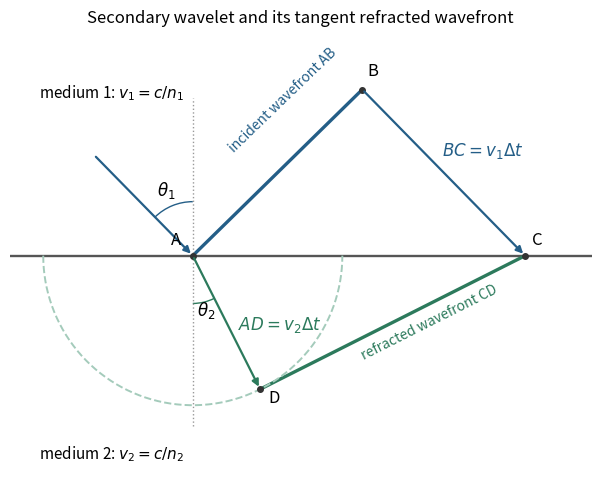

The matplotlib source for this figure: (Note: this script raises an exception after producing the figure.)
"""Original solution figure for the 2019 Natural Sciences IA Physics paper.

Writes its PNG basename to cwd. Dependencies: numpy and matplotlib, already
specified in the repository pyproject.toml. Tested with Python 3.14.4,
NumPy 2.3.5 and Matplotlib 3.10.7.
"""
from pathlib import Path
import matplotlib
matplotlib.use("Agg")
import matplotlib.pyplot as plt
from matplotlib.patches import Arc, Circle
import numpy as np


def save(fig):
    fig.savefig(Path(__file__).with_suffix(".png").name,dpi=145,facecolor="white")
    plt.close(fig)


def arrow(ax,a,b,colour="#333333",**kwargs):
    ax.annotate("",xy=b,xytext=a,arrowprops={"arrowstyle":"-|>","lw":1.6,"color":colour,**kwargs})


def main():
    fig,ax=plt.subplots(figsize=(8.2,5))
    A=np.array([0.,0.]);C=np.array([4.,0.]);s1=.7;s2=.45
    B=C-2.8*np.array([s1,-np.sqrt(1-s1*s1)])
    D=np.array([1.8*s2,-1.8*np.sqrt(1-s2*s2)])
    ax.axhline(0,color="#555555",lw=1.7)
    ax.plot([A[0],B[0]],[A[1],B[1]],color="#245e87",lw=2.4)
    ax.plot([D[0],C[0]],[D[1],C[1]],color="#2c7a5c",lw=2.4)
    angles=np.linspace(-np.pi,0,220)
    ax.plot(1.8*np.cos(angles),1.8*np.sin(angles),color="#a4cbbb",ls="--",lw=1.4)
    arrow(ax,B,C,"#245e87");arrow(ax,A,D,"#2c7a5c")
    incoming=-1.7*np.array([s1,-np.sqrt(1-s1*s1)])
    arrow(ax,incoming,A,"#245e87")
    ax.plot([0,0],[-2.05,1.9],color="#999999",ls=":",lw=1)
    for p,label,offset in [(A,"A",(-.26,.13)),(B,"B",(.06,.16)),(C,"C",(.08,.13)),(D,"D",(.1,-.17))]:
        ax.plot(*p,"o",color="#333333",ms=4)
        ax.text(p[0]+offset[0],p[1]+offset[1],label,fontsize=12)
    ax.text(.4,1.25,"incident wavefront AB",color="#245e87",fontsize=10,rotation=44)
    ax.text(2.0,-1.25,"refracted wavefront CD",color="#2c7a5c",fontsize=10,rotation=26.7)
    ax.text(3.0,1.2,r"$BC=v_1\Delta t$",color="#245e87",fontsize=12)
    ax.text(.55,-.9,r"$AD=v_2\Delta t$",color="#2c7a5c",fontsize=12)
    ax.text(-1.85,1.9,r"medium 1: $v_1=c/n_1$",fontsize=11)
    ax.text(-1.85,-2.45,r"medium 2: $v_2=c/n_2$",fontsize=11)
    ax.add_patch(Arc((0,0),1.3,1.3,theta1=90,theta2=90+np.degrees(np.arcsin(s1)),color="#245e87"))
    ax.text(-.43,.72,r"$\theta_1$",fontsize=12)
    ax.add_patch(Arc((0,0),1.15,1.15,theta1=270,theta2=270+np.degrees(np.arcsin(s2)),color="#2c7a5c"))
    ax.text(.05,-.73,r"$\theta_2$",fontsize=12)
    ax.set(xlim=(-2.2,4.8),ylim=(-2.7,2.7),aspect="equal",title="Secondary wavelet and its tangent refracted wavefront")
    ax.axis("off");fig.tight_layout();save(fig)

if __name__=="__main__":main()
